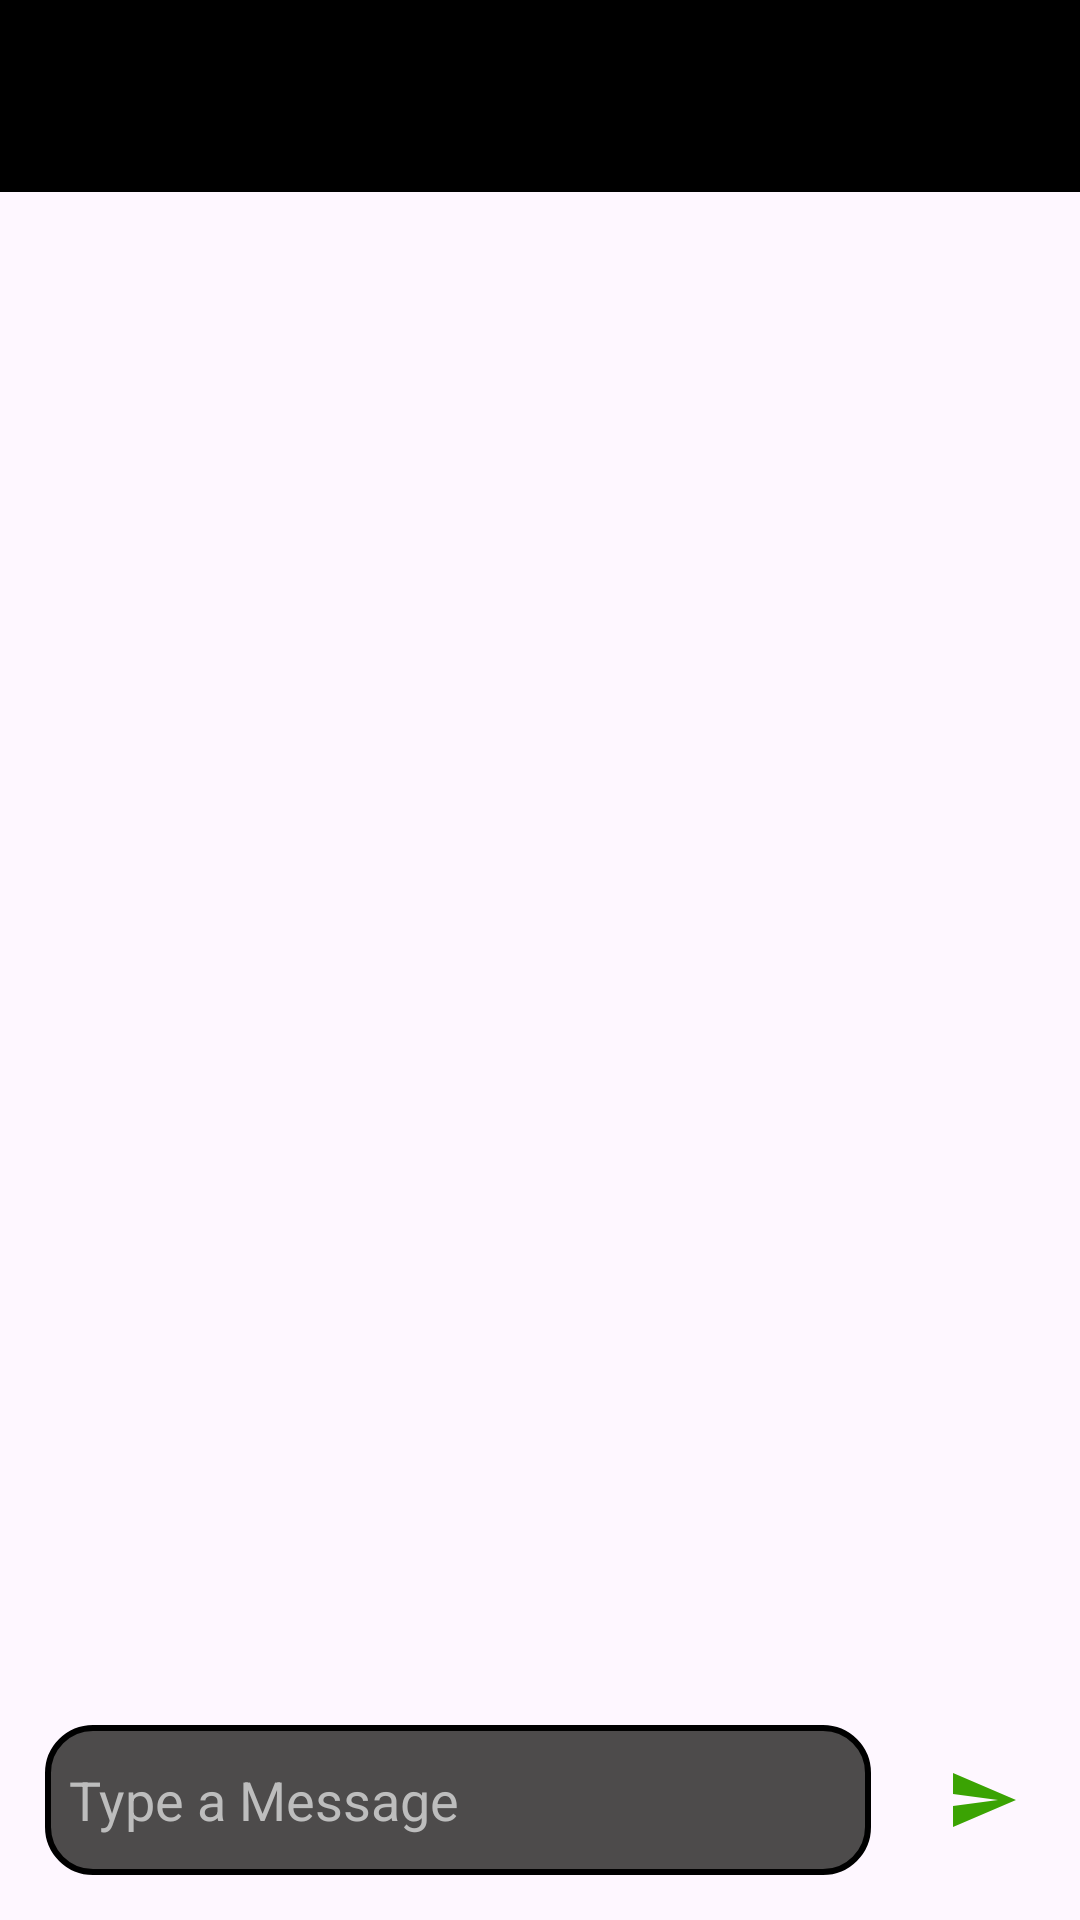

The Android layout XML behind this screen, and the referenced resources:
<!-- AndroidManifest.xml: application theme Theme.ChatApp -->
<!-- res/layout/activity_chat.xml -->
<?xml version="1.0" encoding="utf-8"?>
<RelativeLayout xmlns:android="http://schemas.android.com/apk/res/android"
    xmlns:tools="http://schemas.android.com/tools"
    android:layout_width="match_parent"
    android:layout_height="match_parent"
    tools:context=".ChatActivity">


    <include layout="@layout/toolbar"
        android:id="@+id/layoutToolBar"
        />
    <androidx.recyclerview.widget.RecyclerView

        android:id="@+id/recyclerChatView"
        android:layout_width="match_parent"
        android:layout_height="wrap_content"
        android:layout_below="@+id/layoutToolBar"
        android:layout_above="@+id/llChatBox"
        />
    <LinearLayout
        android:id="@+id/llChatBox"
        android:layout_width="match_parent"
        android:layout_height="wrap_content"
        android:orientation="horizontal"
        android:weightSum="100"
        android:layout_margin="5dp"
        android:layout_alignParentBottom="true">

        <EditText
            android:id="@+id/et_messageBox"
            android:layout_width="0dp"
            android:layout_height="50dp"
            android:layout_margin="10dp"
            android:layout_weight="90"
            android:background="@drawable/message_box_bg"
            android:hint="@string/ChatBoxHint"
            android:importantForAutofill="no"
            android:inputType="text"
            android:padding="8dp"
            android:textColor="@color/white"
            android:textColorHint="#BDBDBD" />
        <ImageView
            android:id="@+id/sendIv"
            android:layout_width="wrap_content"
            android:layout_height="wrap_content"
            android:src="@drawable/ic_baseline_send_24"
            android:layout_weight="10"
            android:layout_gravity="center"
            android:contentDescription="@string/send_button_description" />

    </LinearLayout>

</RelativeLayout>
<!-- res/layout/toolbar.xml (included above) -->
<?xml version="1.0" encoding="utf-8"?>
<com.google.android.material.appbar.AppBarLayout
    xmlns:app="http://schemas.android.com/apk/res-auto"
    xmlns:android="http://schemas.android.com/apk/res/android"
    xmlns:tools="http://schemas.android.com/tools"
    android:layout_width="match_parent"
    android:layout_height="wrap_content">
    <androidx.appcompat.widget.Toolbar
        android:id="@+id/toolbar"
        android:layout_width="match_parent"
        android:layout_height="wrap_content"
        android:background="@color/black">

    </androidx.appcompat.widget.Toolbar>


</com.google.android.material.appbar.AppBarLayout>
<!-- resources referenced by this layout -->
<resources>
  <color name="black">#FF000000</color>
  <color name="white">#FFFFFFFF</color>
  <!-- drawable ic_baseline_send_24 (drawable) -->
  <vector android:autoMirrored="true" android:height="24dp"
      android:tint="#3BA303" android:viewportHeight="24"
      android:viewportWidth="24" android:width="24dp" xmlns:android="http://schemas.android.com/apk/res/android">
      <path android:fillColor="@android:color/white" android:pathData="M2.01,21L23,12 2.01,3 2,10l15,2 -15,2z"/>
  </vector>
  <!-- drawable message_box_bg (drawable) -->
  <?xml version="1.0" encoding="utf-8"?>
  <shape xmlns:android="http://schemas.android.com/apk/res/android"
      android:shape="rectangle"
      >
      <corners android:radius="15dp"/>
      <stroke
          android:width="2dp"
          android:color="@color/black"
          />
      <solid android:color="@color/darkGrey"
          />
  
  
  </shape>
  <string name="ChatBoxHint">Type a Message</string>
  <string name="send_button_description">Send button</string>
  <style name="Theme.ChatApp" parent="Base.Theme.ChatApp" />
  <color name="darkGrey">#4D4B4B</color>
  <style name="Base.Theme.ChatApp" parent="Theme.Material3.DayNight.NoActionBar">
          
          
      </style>
</resources>
